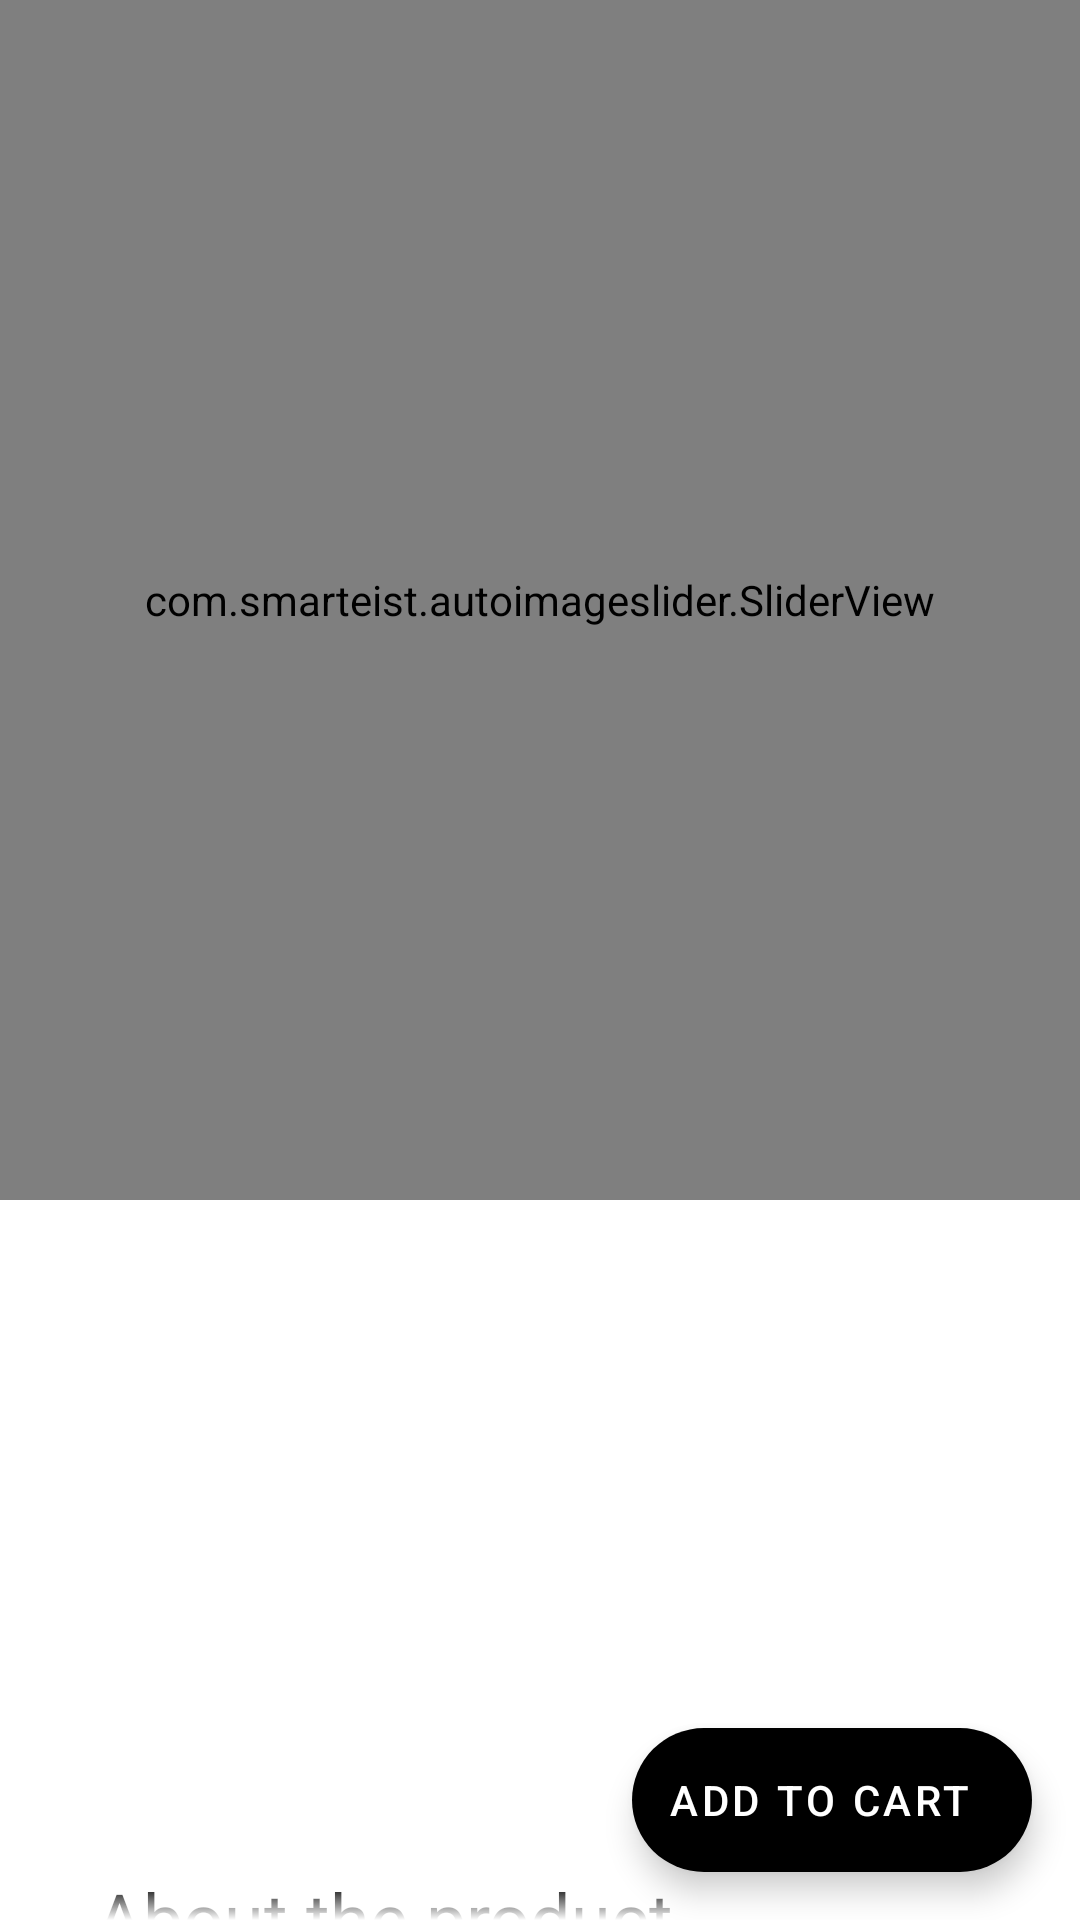

Produce the Android XML layout that renders to this screen, including the resource entries it uses.
<!-- AndroidManifest.xml: application theme AppTheme -->
<!-- res/layout/fragment_product_details.xml -->
<?xml version="1.0" encoding="utf-8"?>
<androidx.coordinatorlayout.widget.CoordinatorLayout xmlns:android="http://schemas.android.com/apk/res/android"
    xmlns:app="http://schemas.android.com/apk/res-auto"
    xmlns:tools="http://schemas.android.com/tools"
    android:layout_width="match_parent"
    android:layout_height="match_parent"
    android:orientation="vertical">

    <androidx.core.widget.NestedScrollView
        android:id="@+id/nestedscrollview"
        android:layout_width="match_parent"
        android:layout_height="match_parent"
        android:requiresFadingEdge="vertical"
        app:layout_behavior="@string/appbar_scrolling_view_behavior">

        <LinearLayout
            android:layout_width="match_parent"
            android:layout_height="match_parent">

            <androidx.constraintlayout.widget.ConstraintLayout
                android:layout_width="match_parent"
                android:layout_height="match_parent"
                tools:context=".ui.home.ProductDetailsFragment">

                <com.smarteist.autoimageslider.SliderView
                    android:id="@+id/image_slider"
                    android:layout_width="0dp"
                    android:transitionName="image_transition"
                    app:layout_collapseMode="parallax"
                    android:layout_height="400dp"
                    android:layout_marginBottom="32dp"
                    app:layout_constraintEnd_toEndOf="parent"
                    app:layout_constraintStart_toStartOf="parent"
                    app:layout_constraintTop_toTopOf="parent" />

                <TextView
                    android:id="@+id/details_brand"
                    android:layout_width="0dp"
                    android:layout_marginEnd="16dp"
                    android:layout_height="wrap_content"
                    android:layout_marginTop="48dp"
                    android:layout_marginStart="32dp"
                    android:fontFamily="@font/gilroy_bold"
                    android:textColor="@android:color/black"
                    android:textSize="28sp"
                    app:layout_constraintHorizontal_bias="0"
                    app:layout_constraintEnd_toEndOf="parent"
                    app:layout_constraintStart_toStartOf="parent"
                    app:layout_constraintTop_toBottomOf="@+id/image_slider"
                    tools:text="Dorothy Perkins" />

                <TextView
                    android:id="@+id/details_name"
                    android:layout_width="0dp"
                    android:layout_height="wrap_content"
                    android:layout_marginTop="4dp"
                    android:layout_marginEnd="16dp"
                    android:fontFamily="@font/gilroy_medium"
                    android:textColor="@android:color/black"
                    android:textSize="28sp"
                    app:layout_constraintHorizontal_bias="0"
                    app:layout_constraintEnd_toEndOf="parent"
                    app:layout_constraintStart_toStartOf="@id/details_brand"
                    app:layout_constraintTop_toBottomOf="@+id/details_brand"
                    tools:text="Black Poly Skirt" />

                <TextView
                    android:id="@+id/details_price"
                    android:layout_width="wrap_content"
                    android:layout_height="wrap_content"
                    android:layout_marginTop="32dp"
                    android:fontFamily="@font/gilroy_semibold"
                    android:textColor="@android:color/black"
                    android:textSize="24sp"
                    app:layout_constraintStart_toStartOf="@+id/details_name"
                    app:layout_constraintTop_toBottomOf="@+id/details_name"
                    tools:text="$69.99" />

                <TextView
                    android:id="@+id/textView2"
                    android:layout_width="0dp"
                    android:layout_height="wrap_content"
                    android:layout_marginEnd="16dp"
                    android:layout_marginTop="32dp"
                    android:fontFamily="@font/gilroy_bold"
                    android:text="@string/details_desc_text"
                    android:textColor="@android:color/black"
                    android:textSize="24sp"
                    app:layout_constraintEnd_toEndOf="parent"
                    app:layout_constraintHorizontal_bias="0"
                    app:layout_constraintStart_toStartOf="@+id/details_price"
                    app:layout_constraintTop_toBottomOf="@+id/details_price" />

                <TextView
                    android:id="@+id/details_desc"
                    android:layout_width="0dp"
                    android:layout_height="wrap_content"
                    android:layout_marginTop="8dp"
                    android:layout_marginEnd="32dp"
                    android:layout_marginBottom="32dp"
                    android:textSize="15sp"
                    android:fontFamily="@font/gilroy_medium"
                    app:layout_constraintBottom_toBottomOf="parent"
                    app:layout_constraintEnd_toEndOf="parent"
                    app:layout_constraintHorizontal_bias="0.0"
                    app:layout_constraintStart_toStartOf="@+id/textView2"
                    app:layout_constraintTop_toBottomOf="@+id/textView2"
                    tools:text="Lorem ipsum dolor sit amet, consectetur adipiscing elit. Integer nec odio. Praesent libero. Sed cursus ante dapibus diam. Sed nisi. Nulla quis sem at nibh elementum imperdiet. Duis sagittis ipsum. Praesent mauris. Fusce nec tellus sed augue semper porta. Mauris massa. Vestibulum lacinia arcu eget nulla. Class aptent taciti sociosqu ad litora torquent per conubia nostra, per inceptos himenaeos. Curabitur sodales ligula in libero. Sed dignissim lacinia nunc." />
            </androidx.constraintlayout.widget.ConstraintLayout>
        </LinearLayout>
    </androidx.core.widget.NestedScrollView>

    <com.google.android.material.floatingactionbutton.ExtendedFloatingActionButton
        android:id="@+id/add_cart_fab"
        android:layout_width="wrap_content"
        android:layout_height="wrap_content"
        android:layout_marginBottom="16dp"
        android:layout_marginEnd="16dp"
        android:textColor="@android:color/white"
        app:iconTint="@android:color/white"
        app:backgroundTint="@android:color/black"
        app:layout_behavior="com.google.android.material.behavior.HideBottomViewOnScrollBehavior"
        android:text="@string/add_to_cart"
        app:icon="@drawable/ic_add_black_24dp"
        app:layout_anchor="@id/nestedscrollview"
        app:layout_anchorGravity="bottom|end" />


</androidx.coordinatorlayout.widget.CoordinatorLayout>
<!-- resources referenced by this layout -->
<resources>
  <string name="add_to_cart">Add to cart</string>
  <string name="details_desc_text">About the product</string>
  <style name="AppTheme" parent="Theme.MaterialComponents.Light.NoActionBar">
          
          <item name="colorPrimary">@color/colorPrimary</item>
          <item name="colorPrimaryDark">@color/colorPrimaryDark</item>
          <item name="colorAccent">@color/colorAccent</item>
          <item name="android:windowContentTransitions" tools:targetApi="lollipop">true</item>
      </style>
  <color name="colorPrimary">#6200ee</color>
  <color name="colorPrimaryDark">#6200ee</color>
  <color name="colorAccent">#D81B60</color>
</resources>
